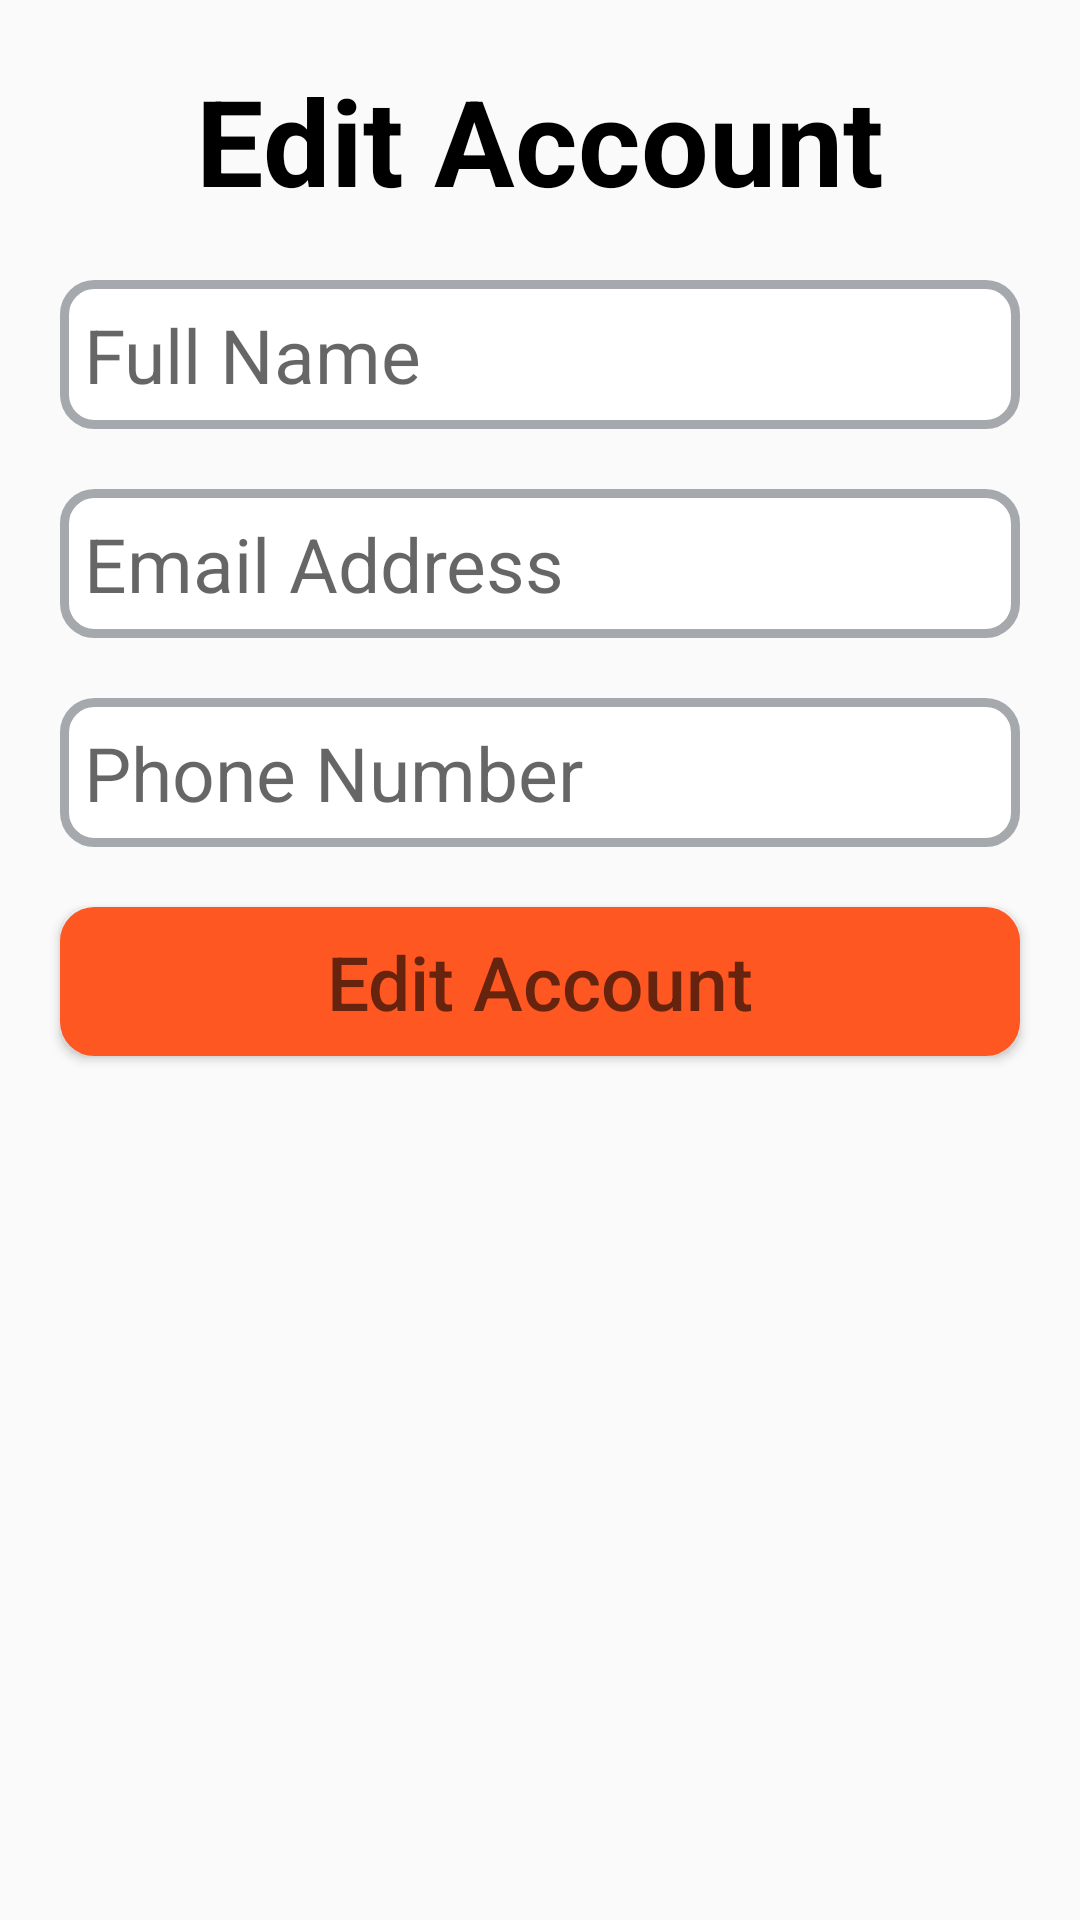

Write the Android layout XML for this screen, with the resource values it uses.
<!-- AndroidManifest.xml: application theme defautScreen -->
<!-- res/layout/activity_edit_account.xml -->
<?xml version="1.0" encoding="utf-8"?>
<LinearLayout xmlns:android="http://schemas.android.com/apk/res/android"
    xmlns:app="http://schemas.android.com/apk/res-auto"
    xmlns:tools="http://schemas.android.com/tools"
    android:layout_width="match_parent"
    android:layout_height="wrap_content"
    android:orientation="vertical"
    tools:context=".feature.edit.EditAccountActivity">
    <TextView
        android:layout_width="wrap_content"
        android:layout_height="wrap_content"
        android:text="Edit Account"
        android:textSize="40sp"
        android:textStyle="bold"
        android:layout_marginTop="20dp"
        android:textColor="@color/black"
        android:layout_gravity="center"/>
    <EditText
        android:layout_width="match_parent"
        android:layout_height="wrap_content"
        android:id="@+id/fullName"
        android:layout_marginHorizontal="20dp"
        android:hint="Full Name"
        android:textSize="25sp"
        android:layout_marginVertical="20dp"
        android:background="@drawable/bg_button_stroke_black20"
        android:textColor="@color/grey"
        android:padding="8dp"/>
    <EditText
        android:layout_width="match_parent"
        android:layout_height="wrap_content"
        android:id="@+id/email"
        android:layout_marginHorizontal="20dp"

        android:textSize="25sp"
        android:inputType="textEmailAddress"
        android:hint="Email Address"
        android:background="@drawable/bg_button_stroke_black20"
        android:textColor="@color/grey"
        android:padding="8dp"/>
    <EditText
        android:layout_width="match_parent"
        android:layout_height="wrap_content"
        android:textSize="25sp"
        android:layout_marginHorizontal="20dp"

        android:id="@+id/phone"
        android:inputType="number"
        android:hint="Phone Number"
        android:layout_marginVertical="20dp"
        android:background="@drawable/bg_button_stroke_black20"
        android:textColor="@color/grey"
        android:padding="8dp"/>

    <Button
        android:id="@+id/btn_editAccount"
        android:layout_width="match_parent"
        android:layout_height="wrap_content"
        android:backgroundTint="#FF5722"
        android:layout_marginHorizontal="20dp"
        android:hint="Edit Account"
        android:textSize="25sp"
        android:background="@drawable/bg_button_stroke_black20"
        android:textColor="@color/white"
        android:padding="8dp"/>

</LinearLayout>
<!-- resources referenced by this layout -->
<resources>
  <color name="black">#FF000000</color>
  <color name="grey">#a5a8ad</color>
  <color name="white">#FFFFFFFF</color>
  <!-- drawable bg_button_stroke_black20 (drawable) -->
  <?xml version="1.0" encoding="utf-8"?>
  <selector xmlns:android="http://schemas.android.com/apk/res/android">
  <item>
      <shape android:shape="rectangle">
          <corners android:radius="10dp"/>
          <stroke android:color="@color/grey"
              android:width="3dp"/>
          <solid android:color="@color/white"/>
      </shape>
  </item>
  </selector>
  <style name="defautScreen" parent="Theme.AppCompat.DayNight.NoActionBar">
          <item name="android:statusBarColor">@color/white</item>
      </style>
</resources>
